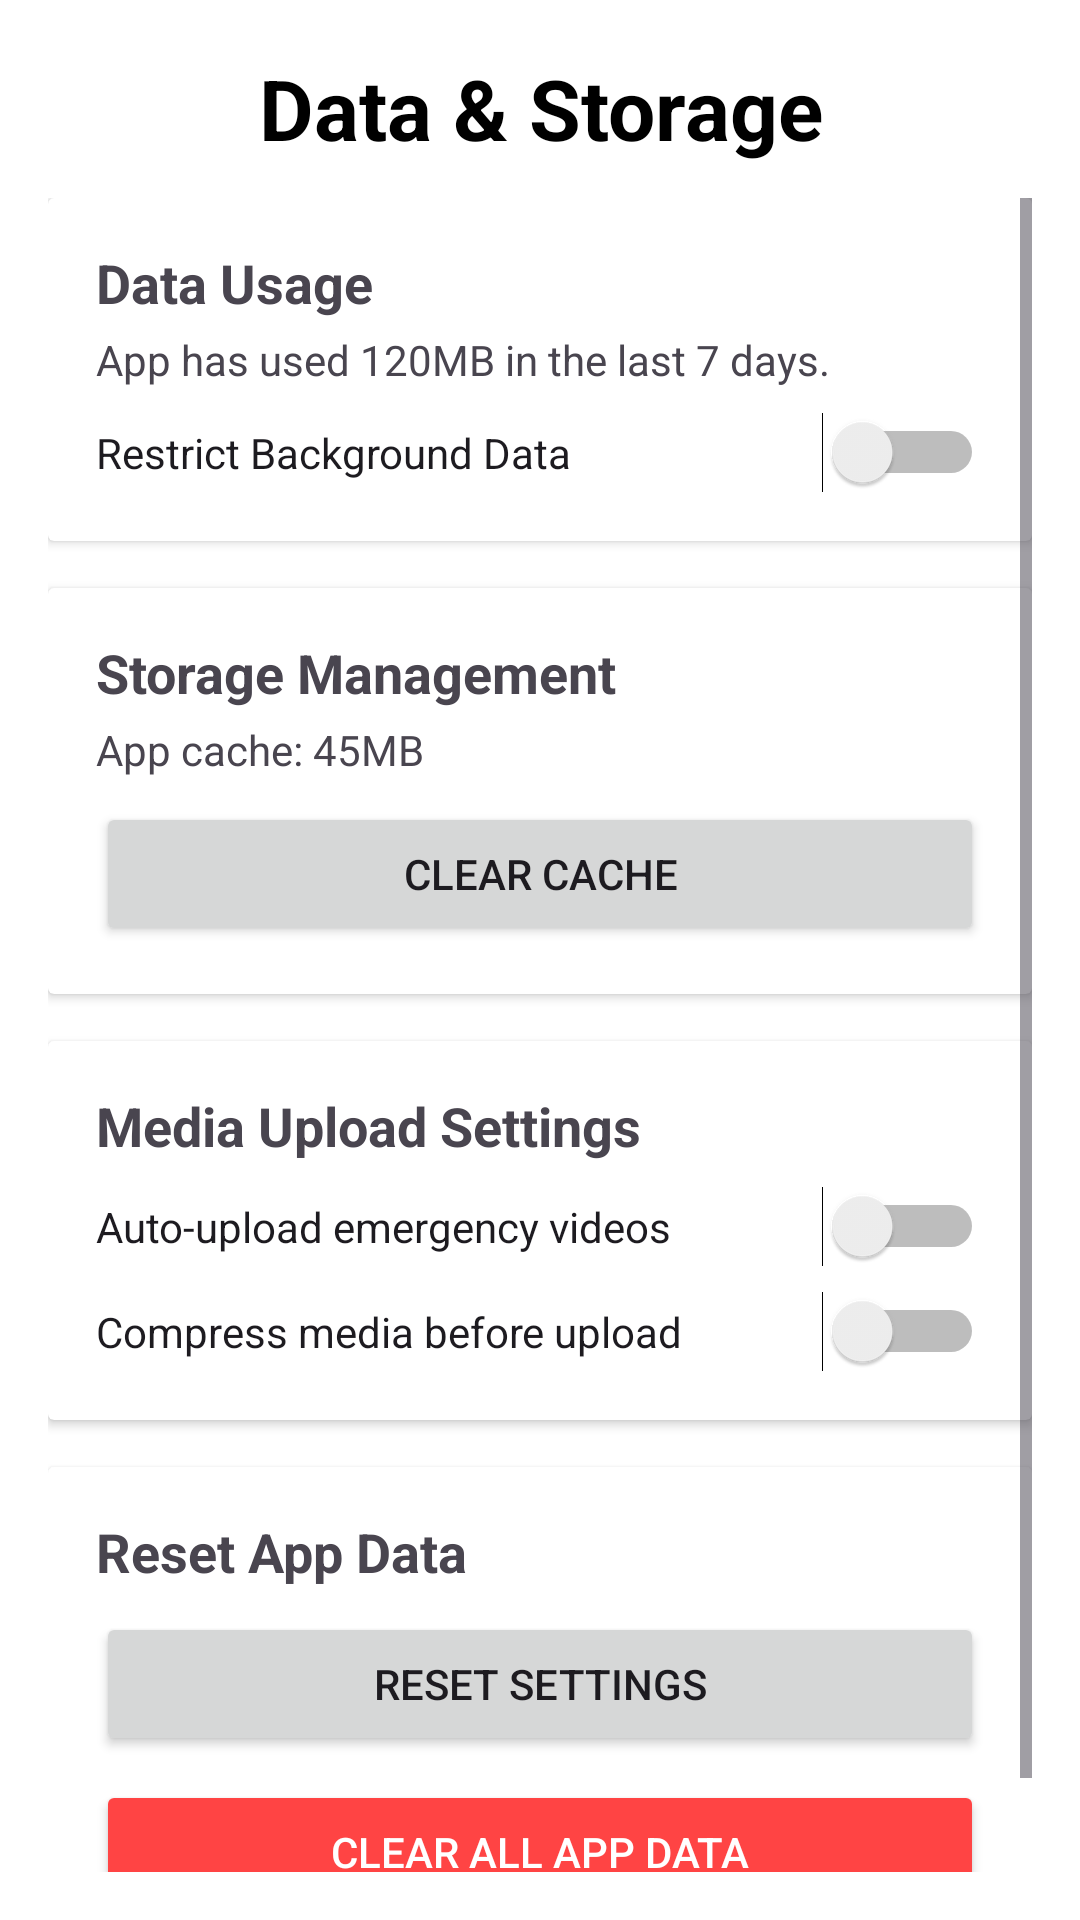

Here is an Android app screen rendered from its layout file. Give the layout XML and the strings, colors and styles it references.
<!-- AndroidManifest.xml: application theme Theme.RakshaKawatch -->
<!-- res/layout/fragment_data_storage.xml -->
<LinearLayout xmlns:android="http://schemas.android.com/apk/res/android"
    xmlns:app="http://schemas.android.com/apk/res-auto"
    xmlns:tools="http://schemas.android.com/tools"
    android:layout_width="match_parent"
    android:layout_height="match_parent"
    android:background="@color/white"
    android:orientation="vertical">

    <LinearLayout
        android:layout_width="match_parent"
        android:layout_height="wrap_content"
        android:orientation="vertical"
        android:padding="16dp">

        <LinearLayout
            android:layout_width="match_parent"
            android:layout_height="wrap_content"
            android:layout_marginBottom="10dp"
            android:gravity="center_vertical"
            android:orientation="horizontal"
            tools:ignore="UseCompoundDrawables">

            <ImageView
                android:id="@+id/backArrow"
                android:layout_width="27dp"
                android:layout_height="40dp"
                android:contentDescription="@string/todo"
                android:src="@drawable/baseline_arrow_back_ios_new_24" />

            <TextView
                android:layout_width="0dp"
                android:layout_height="wrap_content"
                android:layout_marginEnd="27dp"
                android:layout_weight="1"
                android:gravity="center"
                android:text="Data &amp; Storage"
                android:textColor="@color/black"
                android:textSize="28sp"
                android:textStyle="bold" />
        </LinearLayout>

        <ScrollView
            android:layout_width="match_parent"
            android:layout_height="match_parent">

            <LinearLayout
                android:layout_width="match_parent"
                android:layout_height="wrap_content"
                android:divider="@android:color/transparent"
                android:dividerPadding="8dp"
                android:orientation="vertical"
                android:showDividers="middle">

                
                <androidx.cardview.widget.CardView
                    android:layout_width="match_parent"
                    android:layout_height="wrap_content"
                    android:layout_marginBottom="16dp"
                    android:elevation="4dp">

                    <LinearLayout
                        android:layout_width="match_parent"
                        android:layout_height="wrap_content"
                        android:orientation="vertical"
                        android:padding="16dp">

                        <TextView
                            android:layout_width="match_parent"
                            android:layout_height="wrap_content"
                            android:text="Data Usage"
                            android:textSize="18sp"
                            android:textStyle="bold" />

                        <TextView
                            android:layout_width="match_parent"
                            android:layout_height="wrap_content"
                            android:layout_marginTop="4dp"
                            android:text="App has used 120MB in the last 7 days." />

                        <Switch
                            android:id="@+id/switch_background_data"
                            android:layout_width="match_parent"
                            android:layout_height="wrap_content"
                            android:layout_marginTop="8dp"
                            android:text="Restrict Background Data"
                            tools:ignore="UseSwitchCompatOrMaterialXml" />
                    </LinearLayout>
                </androidx.cardview.widget.CardView>

                
                <androidx.cardview.widget.CardView
                    android:layout_width="match_parent"
                    android:layout_height="wrap_content"
                    android:layout_marginBottom="16dp"
                    android:elevation="4dp">

                    <LinearLayout
                        android:layout_width="match_parent"
                        android:layout_height="wrap_content"
                        android:orientation="vertical"
                        android:padding="16dp">

                        <TextView
                            android:layout_width="match_parent"
                            android:layout_height="wrap_content"
                            android:text="Storage Management"
                            android:textSize="18sp"
                            android:textStyle="bold" />

                        <TextView
                            android:id="@+id/text_cache_size"
                            android:layout_width="match_parent"
                            android:layout_height="wrap_content"
                            android:layout_marginTop="4dp"
                            android:text="App cache: 45MB" />

                        <Button
                            android:id="@+id/btn_clear_cache"
                            android:layout_width="match_parent"
                            android:layout_height="wrap_content"
                            android:layout_marginTop="8dp"
                            android:text="Clear Cache" />
                    </LinearLayout>
                </androidx.cardview.widget.CardView>

                
                <androidx.cardview.widget.CardView
                    android:layout_width="match_parent"
                    android:layout_height="wrap_content"
                    android:layout_marginBottom="16dp"
                    android:elevation="4dp">

                    <LinearLayout
                        android:layout_width="match_parent"
                        android:layout_height="wrap_content"
                        android:orientation="vertical"
                        android:padding="16dp">

                        <TextView
                            android:layout_width="match_parent"
                            android:layout_height="wrap_content"
                            android:text="Media Upload Settings"
                            android:textSize="18sp"
                            android:textStyle="bold" />

                        <Switch
                            android:id="@+id/switch_auto_upload"
                            android:layout_width="match_parent"
                            android:layout_height="wrap_content"
                            android:layout_marginTop="8dp"
                            android:text="Auto-upload emergency videos" />

                        <Switch
                            android:id="@+id/switch_compress_media"
                            android:layout_width="match_parent"
                            android:layout_height="wrap_content"
                            android:layout_marginTop="8dp"
                            android:text="Compress media before upload" />
                    </LinearLayout>
                </androidx.cardview.widget.CardView>

                
                <androidx.cardview.widget.CardView
                    android:layout_width="match_parent"
                    android:layout_height="wrap_content"
                    android:elevation="4dp">

                    <LinearLayout
                        android:layout_width="match_parent"
                        android:layout_height="wrap_content"
                        android:orientation="vertical"
                        android:padding="16dp">

                        <TextView
                            android:layout_width="match_parent"
                            android:layout_height="wrap_content"
                            android:text="Reset App Data"
                            android:textSize="18sp"
                            android:textStyle="bold" />

                        <Button
                            android:id="@+id/btn_reset_settings"
                            android:layout_width="match_parent"
                            android:layout_height="wrap_content"
                            android:layout_marginTop="8dp"
                            android:text="Reset Settings" />

                        <Button
                            android:id="@+id/btn_clear_all_data"
                            android:layout_width="match_parent"
                            android:layout_height="wrap_content"
                            android:layout_marginTop="8dp"
                            android:backgroundTint="@android:color/holo_red_light"
                            android:text="Clear All App Data"
                            android:textColor="@android:color/white" />
                    </LinearLayout>
                </androidx.cardview.widget.CardView>
            </LinearLayout>
        </ScrollView>
    </LinearLayout>
</LinearLayout>
<!-- resources referenced by this layout -->
<resources>
  <color name="black">#FF000000</color>
  <color name="white">#FFFFFFFF</color>
  <string name="todo">TODO</string>
  <style name="Theme.RakshaKawatch" parent="Theme.Material3.DayNight.NoActionBar">
          <item name="colorPrimary">@color/lavender</item>
          <item name="colorPrimaryVariant">@color/purple_200</item>
          <item name="android:statusBarColor">@color/blue</item>
      </style>
  <color name="lavender">#8692f7</color>
  <color name="purple_200">#FFBB86FC</color>
  <color name="blue">#1788F1</color>
</resources>
